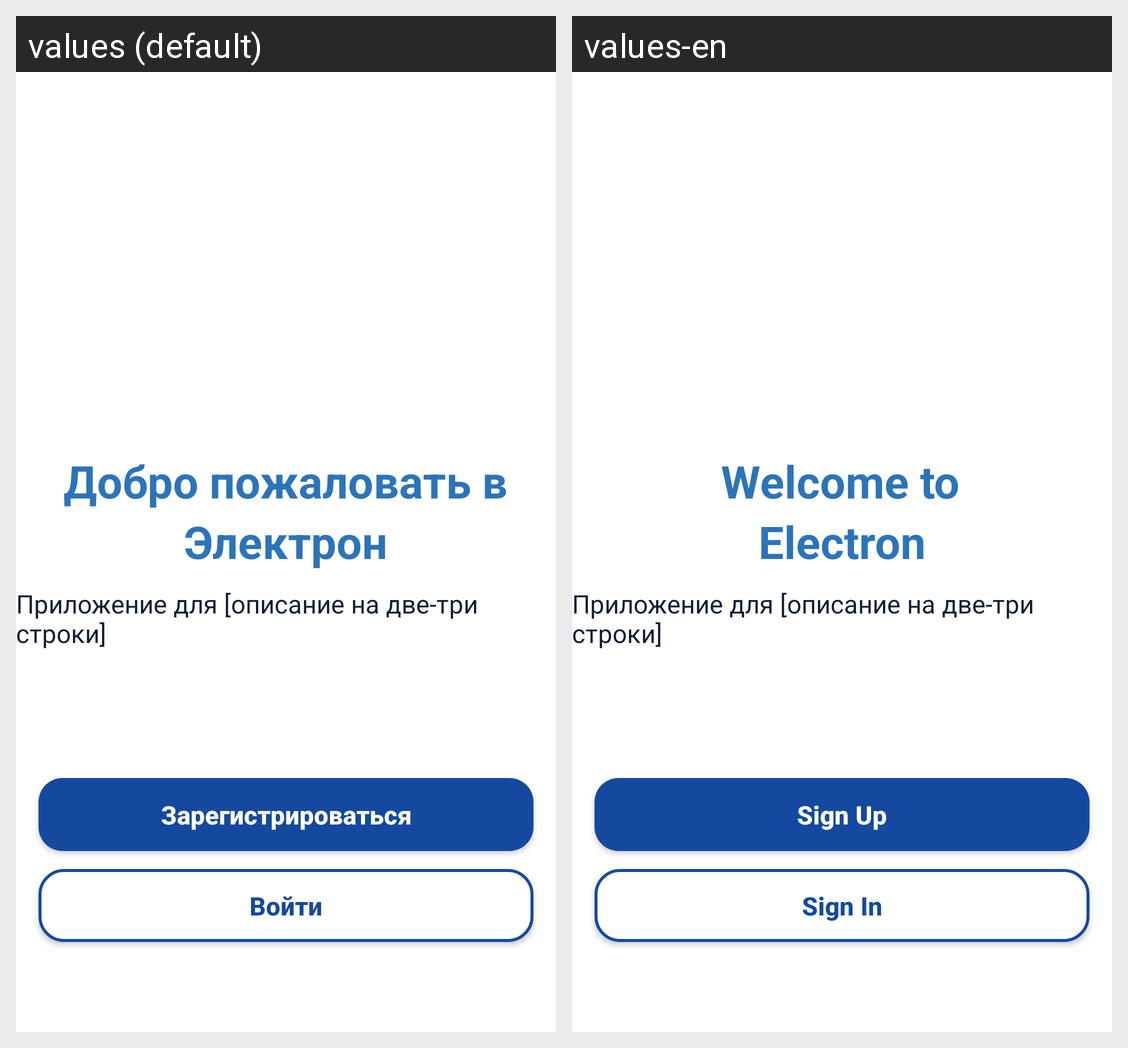

The same Android screen rendered under two of its app's locales, left to right. List the strings drawn on it with the default value and each locale's translation.
Android screen res/layout/activity_main.xml rendered under 2 locales, left to right: values (default), values-en. Device: Nexus 5 (rendered at 1080×1920; each locale shown at half size, 540×960, under a caption strip naming it); theme Theme.House_analysis.
Strings drawn on this screen, with the default value and each locale's value (text and hints the layout hard-codes, and strings that could not be matched under every locale, appear in the picture but are not listed):

WelcomeTo
  values: Добро пожаловать в
  values-en: Welcome to

nameCompany
  values: Электрон
  values-en: Electron

companyDescription
  values: Приложение для [описание на две-три строки]
  values-en: Приложение для [описание на две-три строки]

sign_up
  values: Зарегистрироваться
  values-en: Sign Up

sign_in
  values: Войти
  values-en: Sign In
